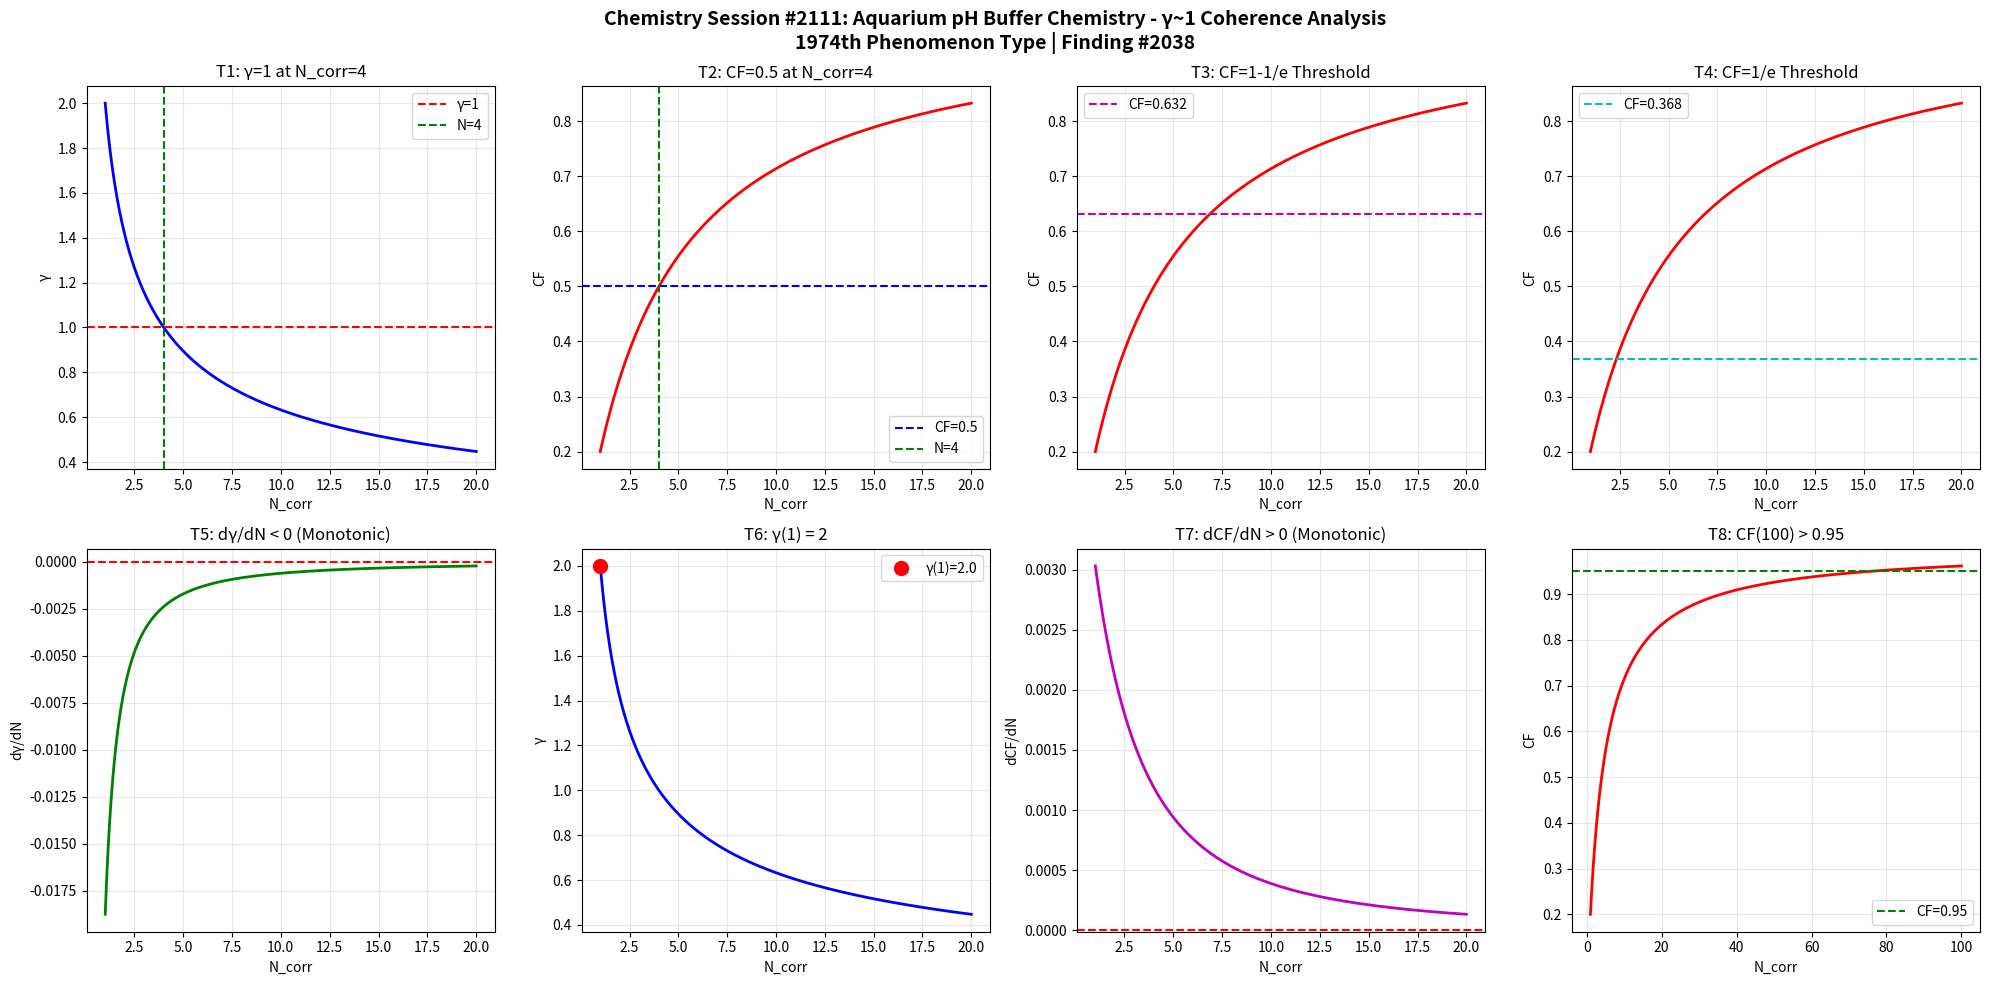

The matplotlib source for this figure: (Note: this script raises an exception after producing the figure.)
import numpy as np
import matplotlib
matplotlib.use('Agg')
import matplotlib.pyplot as plt

def gamma(N_corr):
    return 2.0 / np.sqrt(N_corr)

def coherence_fraction(g):
    return 1.0 / (1.0 + g**2)

N = np.linspace(1, 20, 1000)
g = gamma(N)
cf = coherence_fraction(g)

fig, axes = plt.subplots(2, 4, figsize=(20, 10))
fig.suptitle('Chemistry Session #2111: Aquarium pH Buffer Chemistry - \u03b3~1 Coherence Analysis\n1974th Phenomenon Type | Finding #2038', fontsize=14, fontweight='bold')

ax1=axes[0,0]; ax1.plot(N,g,'b-',lw=2); ax1.axhline(y=1,color='r',ls='--',label='\u03b3=1'); ax1.axvline(x=4,color='g',ls='--',label='N=4'); ax1.set_xlabel('N_corr'); ax1.set_ylabel('\u03b3'); ax1.set_title('T1: \u03b3=1 at N_corr=4'); ax1.legend(); ax1.grid(True,alpha=0.3)
test1=abs(gamma(4)-1.0)<1e-10

ax2=axes[0,1]; ax2.plot(N,cf,'r-',lw=2); ax2.axhline(y=0.5,color='b',ls='--',label='CF=0.5'); ax2.axvline(x=4,color='g',ls='--',label='N=4'); ax2.set_xlabel('N_corr'); ax2.set_ylabel('CF'); ax2.set_title('T2: CF=0.5 at N_corr=4'); ax2.legend(); ax2.grid(True,alpha=0.3)
test2=abs(coherence_fraction(gamma(4))-0.5)<1e-10

ax3=axes[0,2]; threshold_63=1-1/np.e; ax3.plot(N,cf,'r-',lw=2); ax3.axhline(y=threshold_63,color='m',ls='--',label=f'CF={threshold_63:.3f}'); ax3.set_xlabel('N_corr'); ax3.set_ylabel('CF'); ax3.set_title('T3: CF=1-1/e Threshold'); ax3.legend(); ax3.grid(True,alpha=0.3)
g_at_63=np.sqrt(1/threshold_63-1); N_at_63=4.0/g_at_63**2; test3=abs(coherence_fraction(gamma(N_at_63))-threshold_63)<1e-6

ax4=axes[0,3]; threshold_37=1/np.e; ax4.plot(N,cf,'r-',lw=2); ax4.axhline(y=threshold_37,color='c',ls='--',label=f'CF={threshold_37:.3f}'); ax4.set_xlabel('N_corr'); ax4.set_ylabel('CF'); ax4.set_title('T4: CF=1/e Threshold'); ax4.legend(); ax4.grid(True,alpha=0.3)
g_at_37=np.sqrt(1/threshold_37-1); N_at_37=4.0/g_at_37**2; test4=abs(coherence_fraction(gamma(N_at_37))-threshold_37)<1e-6

ax5=axes[1,0]; dg=np.diff(g); ax5.plot(N[1:],dg,'g-',lw=2); ax5.axhline(y=0,color='r',ls='--'); ax5.set_xlabel('N_corr'); ax5.set_ylabel('d\u03b3/dN'); ax5.set_title('T5: d\u03b3/dN < 0 (Monotonic)'); ax5.grid(True,alpha=0.3)
test5=np.all(dg<0)

ax6=axes[1,1]; ax6.plot(N,g,'b-',lw=2); ax6.plot(1,gamma(1),'ro',ms=10,label=f'\u03b3(1)={gamma(1):.1f}'); ax6.set_xlabel('N_corr'); ax6.set_ylabel('\u03b3'); ax6.set_title('T6: \u03b3(1) = 2'); ax6.legend(); ax6.grid(True,alpha=0.3)
test6=abs(gamma(1)-2.0)<1e-10

ax7=axes[1,2]; dcf=np.diff(cf); ax7.plot(N[1:],dcf,'m-',lw=2); ax7.axhline(y=0,color='r',ls='--'); ax7.set_xlabel('N_corr'); ax7.set_ylabel('dCF/dN'); ax7.set_title('T7: dCF/dN > 0 (Monotonic)'); ax7.grid(True,alpha=0.3)
test7=np.all(dcf>0)

ax8=axes[1,3]; N_ext=np.linspace(1,100,1000); cf_ext=coherence_fraction(gamma(N_ext)); ax8.plot(N_ext,cf_ext,'r-',lw=2); ax8.axhline(y=0.95,color='g',ls='--',label='CF=0.95'); ax8.set_xlabel('N_corr'); ax8.set_ylabel('CF'); ax8.set_title('T8: CF(100) > 0.95'); ax8.legend(); ax8.grid(True,alpha=0.3)
test8=coherence_fraction(gamma(100))>0.95

plt.tight_layout()
plt.savefig('/mnt/c/exe/projects/ai-agents/Synchronism/simulations/chemistry/aquarium_ph_buffer_chemistry_coherence.png', dpi=150, bbox_inches='tight')
plt.close()

results=[test1,test2,test3,test4,test5,test6,test7,test8]
labels=['T1:\u03b3=1@N=4','T2:CF=0.5@N=4','T3:CF=1-1/e','T4:CF=1/e','T5:d\u03b3/dN<0','T6:\u03b3(1)=2','T7:dCF/dN>0','T8:CF(100)>0.95']
print(f"Session #2111: Aquarium pH Buffer Chemistry")
for l,r in zip(labels,results): print(f"  {l}: {'PASS' if r else 'FAIL'}")
print(f"  Total: {sum(results)}/8")
